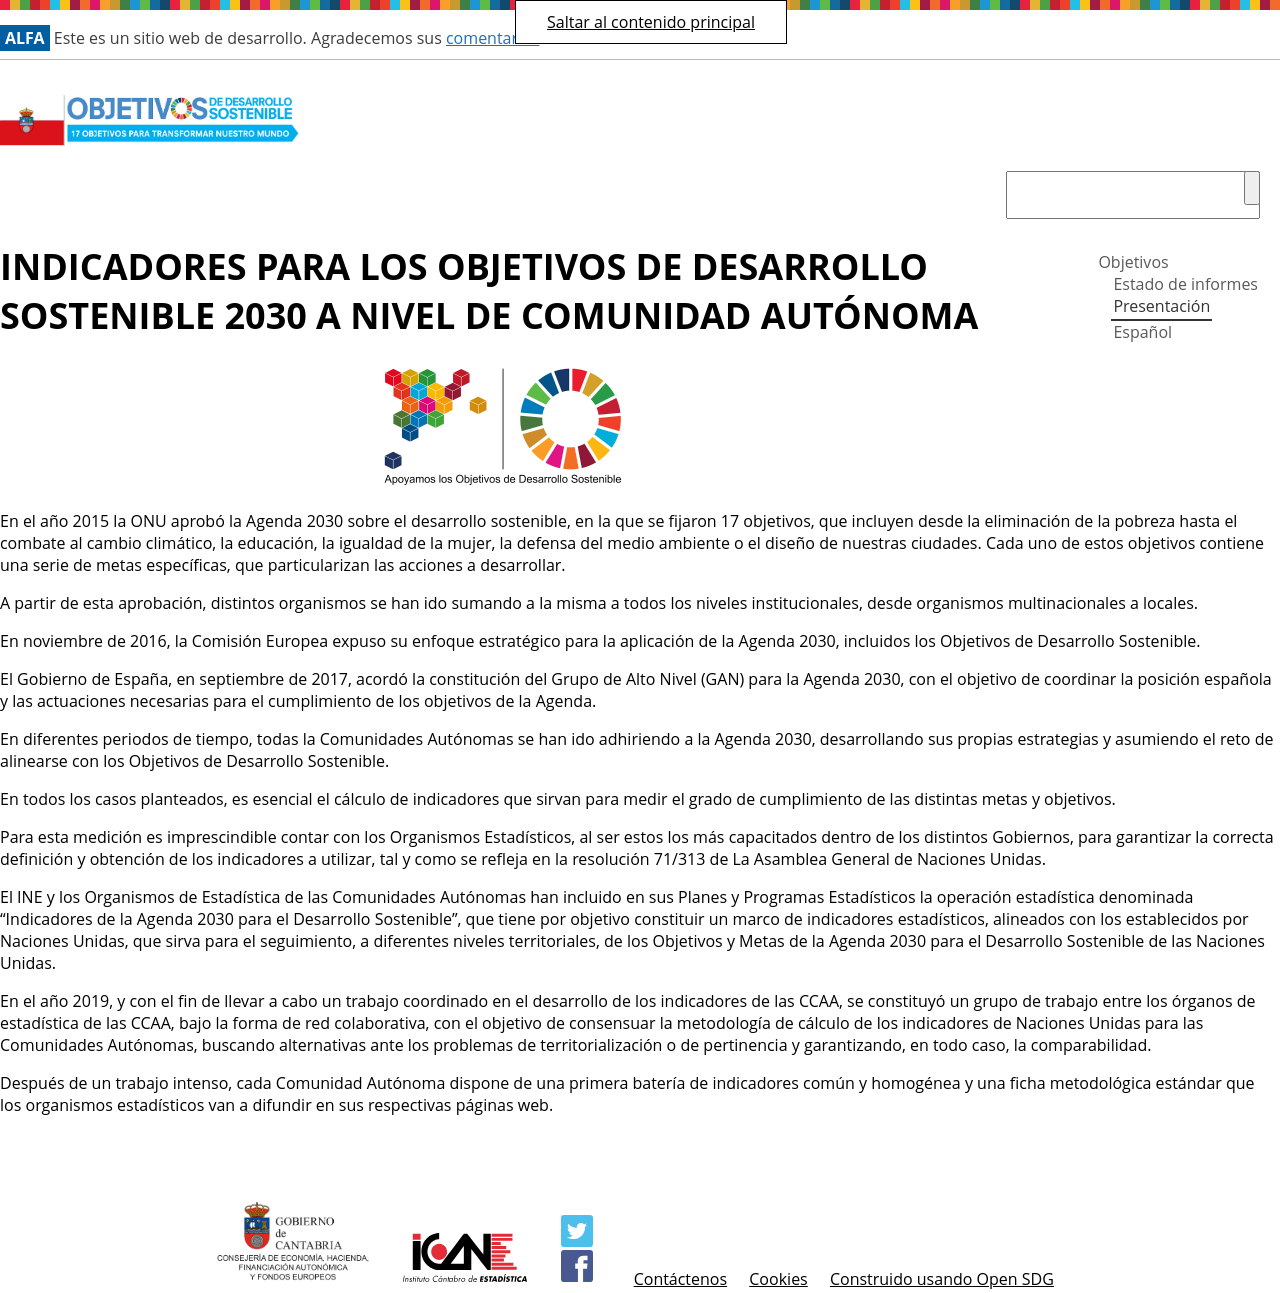

repository: icane/ods-cantabria · page: introduction/index.html · generator: jekyll

---
title: INDICADORES PARA LOS OBJETIVOS DE DESARROLLO SOSTENIBLE 2030 A NIVEL DE COMUNIDAD AUTÓNOMA
permalink: /introduction/
language: es
layout: page
---
<p align="center">
  <img width="250" src="/ods-cantabria/assets/img/SDG Wheel_Transparent-01.png" alt="Apoyamos el desarrollo sostenible">
</p>

En el año 2015 la ONU aprobó la Agenda 2030 sobre el desarrollo sostenible, en la que se fijaron 17 objetivos, que incluyen desde la eliminación de la pobreza hasta el combate al cambio climático, la educación, la igualdad de la mujer, la defensa del medio ambiente o el diseño de nuestras ciudades. Cada uno de estos objetivos contiene una serie de metas específicas, que particularizan las acciones a desarrollar.

A partir de esta aprobación, distintos organismos se han ido sumando a la misma a todos los niveles institucionales, desde organismos multinacionales a locales.

En noviembre de 2016, la Comisión Europea expuso su enfoque estratégico para la aplicación de la Agenda 2030, incluidos los Objetivos de Desarrollo Sostenible.

El Gobierno de España, en septiembre de 2017, acordó la constitución del Grupo de Alto Nivel (GAN) para la Agenda 2030, con el objetivo de coordinar la posición española y las actuaciones necesarias para el cumplimiento de los objetivos de la Agenda.

En diferentes periodos de tiempo, todas la Comunidades Autónomas se han ido adhiriendo a la Agenda 2030, desarrollando sus propias estrategias y asumiendo el reto de alinearse con los Objetivos de Desarrollo Sostenible.

En todos los casos planteados, es esencial el cálculo de indicadores que sirvan para medir el grado de cumplimiento de las distintas metas y objetivos.

Para esta medición es imprescindible contar con los Organismos Estadísticos, al ser estos los más capacitados dentro de los distintos Gobiernos, para garantizar la correcta definición y obtención de los indicadores a utilizar, tal y como se refleja en la resolución 71/313 de La Asamblea General de Naciones Unidas.


El INE y los Organismos de Estadística de las Comunidades Autónomas han incluido en sus Planes y Programas Estadísticos la operación estadística denominada “Indicadores de la Agenda 2030 para el Desarrollo Sostenible”, que tiene por objetivo constituir un marco de indicadores estadísticos, alineados con los establecidos por Naciones Unidas, que sirva para el seguimiento, a diferentes niveles territoriales, de los Objetivos y Metas de la Agenda 2030 para el Desarrollo Sostenible de las Naciones Unidas.

En el año 2019, y con el fin de llevar a cabo un trabajo coordinado en el desarrollo de los indicadores de las CCAA, se constituyó un grupo de trabajo entre los órganos de estadística de las CCAA, bajo la forma de red colaborativa, con el objetivo de consensuar la metodología de cálculo de los indicadores de Naciones Unidas para las Comunidades Autónomas, buscando alternativas ante los problemas de territorialización o de pertinencia y garantizando, en todo caso, la comparabilidad.

Después de un trabajo intenso, cada Comunidad Autónoma dispone de una primera batería de indicadores común y homogénea y una ficha metodológica estándar que los organismos estadísticos van a difundir en sus respectivas páginas web.
